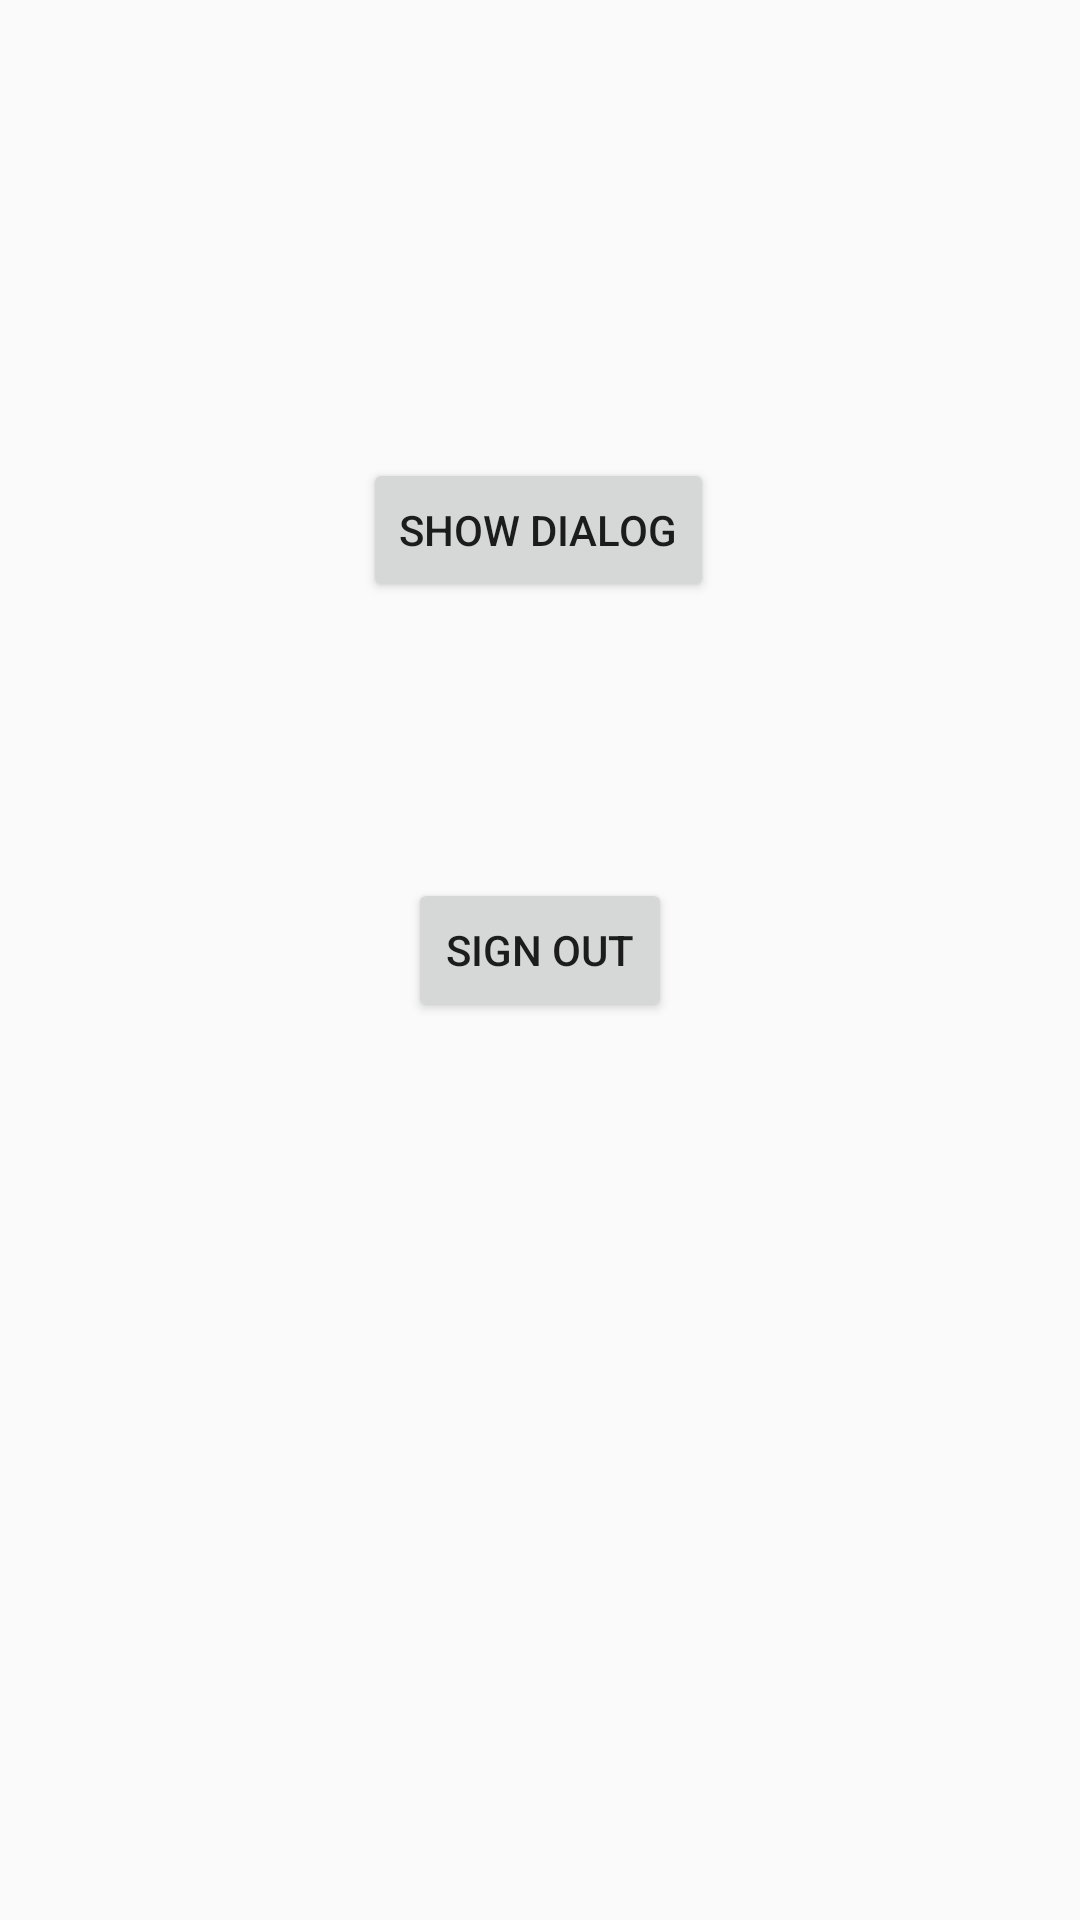

The Android layout XML behind this screen, and the referenced resources:
<!-- AndroidManifest.xml: application theme AppTheme -->
<!-- res/layout/activity_dialog_manager.xml -->
<?xml version="1.0" encoding="utf-8"?>
<androidx.constraintlayout.widget.ConstraintLayout
        xmlns:android="http://schemas.android.com/apk/res/android"
        xmlns:tools="http://schemas.android.com/tools"
        xmlns:app="http://schemas.android.com/apk/res-auto"
        android:layout_width="match_parent"
        android:layout_height="match_parent"
        tools:context=".DialogManager">

    <Button
            android:text="Sign Out"
            android:layout_width="wrap_content"
            android:layout_height="wrap_content"
            android:id="@+id/btnSignOut" android:layout_marginTop="92dp"
            app:layout_constraintTop_toBottomOf="@+id/btnShowDialog" app:layout_constraintEnd_toEndOf="parent"
            android:layout_marginEnd="8dp" android:layout_marginRight="8dp"
            app:layout_constraintStart_toStartOf="parent" android:layout_marginLeft="8dp"
            android:layout_marginStart="8dp"/>
    <Button
            android:text="Show Dialog"
            android:layout_width="wrap_content"
            android:layout_height="wrap_content"
            android:id="@+id/btnShowDialog" android:layout_marginTop="8dp"
            app:layout_constraintTop_toTopOf="parent" app:layout_constraintStart_toStartOf="parent"
            android:layout_marginLeft="8dp" android:layout_marginStart="8dp" app:layout_constraintEnd_toEndOf="parent"
            android:layout_marginEnd="8dp" android:layout_marginRight="8dp" android:layout_marginBottom="8dp"
            app:layout_constraintBottom_toBottomOf="parent" app:layout_constraintHorizontal_bias="0.498"
            app:layout_constraintVertical_bias="0.251"/>
</androidx.constraintlayout.widget.ConstraintLayout>
<!-- resources referenced by this layout -->
<resources>
  <style name="AppTheme" parent="Theme.AppCompat.Light.DarkActionBar">
          
          <item name="colorPrimary">@color/colorPrimary</item>
          <item name="colorPrimaryDark">@color/colorPrimaryDark</item>
          <item name="colorAccent">@color/colorAccent</item>
      </style>
  <!-- not gathered from this repository: default colours our renderer supplied (Android Studio template values) -->
  <color name="colorPrimary">#FF6200EE</color>
  <color name="colorPrimaryDark">#FF3700B3</color>
  <color name="colorAccent">#FF03DAC5</color>
</resources>
